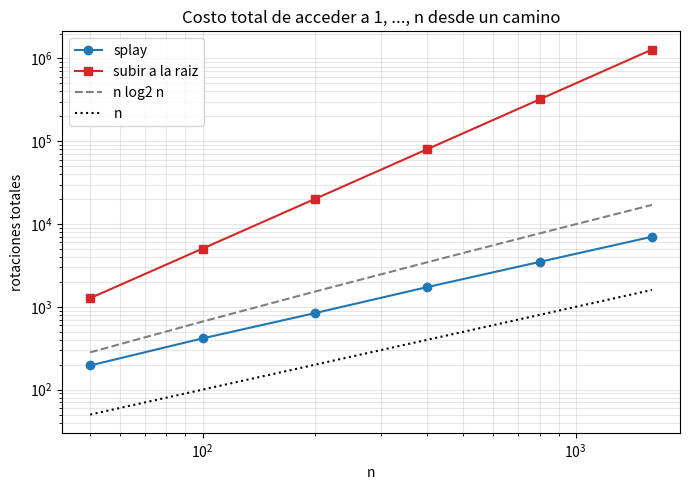
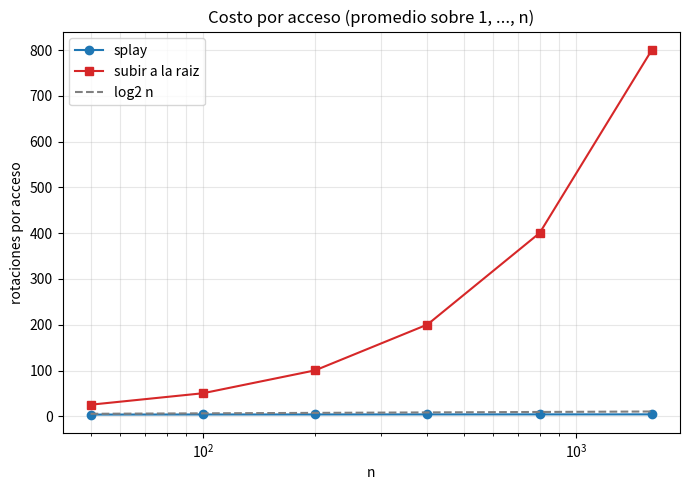
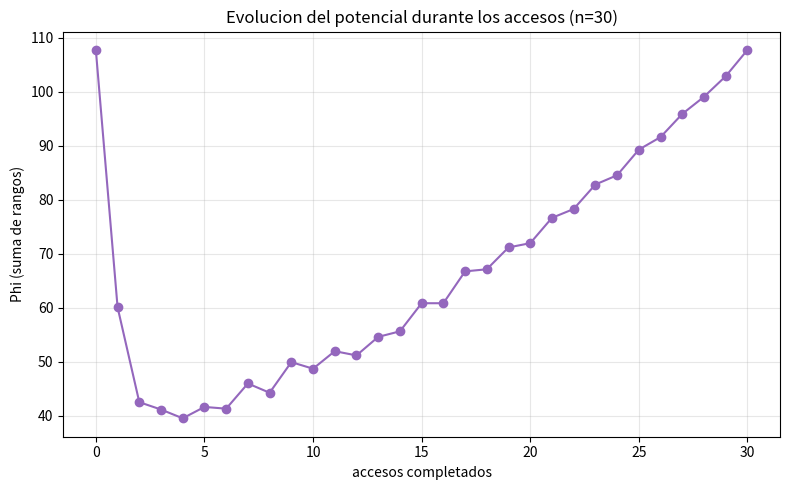

Here is the Python script that generated these plots, in order:
"""
Problema 13: Splay tree desde un camino.
Versión corregida: sin recursión profunda.
"""
import os
import math
import matplotlib
matplotlib.use("Agg")
import matplotlib.pyplot as plt

RUTA = os.path.join("Soluciones", "tema-1", "GlenRios")
os.makedirs(RUTA, exist_ok=True)


class Nodo:
    def __init__(self, clave):
        self.clave = clave
        self.izq = None
        self.der = None
        self.padre = None
        self.tam = 1


def actualizar_tam(x):
    if x is None:
        return
    x.tam = 1
    if x.izq:
        x.tam += x.izq.tam
    if x.der:
        x.tam += x.der.tam


def rotar(x):
    p = x.padre
    g = p.padre if p else None
    if p.izq is x:
        p.izq = x.der
        if x.der:
            x.der.padre = p
        x.der = p
    else:
        p.der = x.izq
        if x.izq:
            x.izq.padre = p
        x.izq = p
    p.padre = x
    x.padre = g
    if g:
        if g.izq is p:
            g.izq = x
        else:
            g.der = x
    actualizar_tam(p)
    actualizar_tam(x)


def splay(x):
    rotaciones = 0
    while x.padre:
        p = x.padre
        g = p.padre
        if g is None:
            rotar(x)
            rotaciones += 1
        elif (g.izq is p) == (p.izq is x):
            rotar(p)
            rotar(x)
            rotaciones += 2
        else:
            rotar(x)
            rotar(x)
            rotaciones += 2
    return rotaciones


def subir_a_la_raiz(x):
    rotaciones = 0
    while x.padre:
        rotar(x)
        rotaciones += 1
    return rotaciones


def buscar(raiz, clave):
    x = raiz
    while x and x.clave != clave:
        if clave < x.clave:
            x = x.izq
        else:
            x = x.der
    return x


def camino(n):
    """Construye el camino 1 <- 2 <- ... <- n y calcula tamaños iterativamente."""
    nodos = [Nodo(k) for k in range(1, n + 1)]
    for k in range(1, n):
        nodos[k].izq = nodos[k - 1]
        nodos[k - 1].padre = nodos[k]
    # Tamaños: nodos[0].tam = 1, nodos[k].tam = 1 + nodos[k-1].tam
    nodos[0].tam = 1
    for k in range(1, n):
        nodos[k].tam = 1 + nodos[k - 1].tam
    return nodos[-1]


def potencial(raiz):
    """Potencial iterativo (recorrido con pila)."""
    if raiz is None:
        return 0.0
    total = 0.0
    pila = [raiz]
    while pila:
        x = pila.pop()
        if x.tam > 0:
            total += math.log2(x.tam)
        if x.izq:
            pila.append(x.izq)
        if x.der:
            pila.append(x.der)
    return total


def experimento_total_y_acceso():
    ns = [50, 100, 200, 400, 800, 1600]
    total_splay, total_subir = [], []
    por_acceso_splay, por_acceso_subir = [], []

    print(f"{'n':>6} {'splay total':>12} {'subir total':>12} "
          f"{'splay/acceso':>14} {'subir/acceso':>14}")
    for n in ns:
        raiz = camino(n)
        total = 0
        for clave in range(1, n + 1):
            x = buscar(raiz, clave)
            total += max(splay(x), 1)
            raiz = x
        total_splay.append(total)
        por_acceso_splay.append(total / n)

        raiz = camino(n)
        total = 0
        for clave in range(1, n + 1):
            x = buscar(raiz, clave)
            total += max(subir_a_la_raiz(x), 1)
            raiz = x
        total_subir.append(total)
        por_acceso_subir.append(total / n)

        print(f"{n:>6} {total_splay[-1]:>12} {total_subir[-1]:>12} "
              f"{por_acceso_splay[-1]:>14.1f} {por_acceso_subir[-1]:>14.1f}")

    # Figura 1: costo total vs n
    fig, ax = plt.subplots(figsize=(7, 5))
    ax.plot(ns, total_splay, "o-", label="splay", color="tab:blue")
    ax.plot(ns, total_subir, "s-", label="subir a la raiz", color="tab:red")
    ax.plot(ns, [n * math.log2(n) for n in ns], "--", label="n log2 n", color="gray")
    ax.plot(ns, ns, ":", label="n", color="black")
    ax.set_xscale("log"); ax.set_yscale("log")
    ax.set_xlabel("n"); ax.set_ylabel("rotaciones totales")
    ax.set_title("Costo total de acceder a 1, ..., n desde un camino")
    ax.legend(); ax.grid(True, which="both", alpha=0.3)
    fig.tight_layout()
    fig.savefig(os.path.join(RUTA, "fig_p13_total.png"), dpi=150)
    plt.close(fig)

    # Figura 2: costo por acceso vs n
    fig, ax = plt.subplots(figsize=(7, 5))
    ax.plot(ns, por_acceso_splay, "o-", label="splay", color="tab:blue")
    ax.plot(ns, por_acceso_subir, "s-", label="subir a la raiz", color="tab:red")
    ax.plot(ns, [math.log2(n) for n in ns], "--", label="log2 n", color="gray")
    ax.set_xscale("log")
    ax.set_xlabel("n"); ax.set_ylabel("rotaciones por acceso")
    ax.set_title("Costo por acceso (promedio sobre 1, ..., n)")
    ax.legend(); ax.grid(True, which="both", alpha=0.3)
    fig.tight_layout()
    fig.savefig(os.path.join(RUTA, "fig_p13_acceso.png"), dpi=150)
    plt.close(fig)

    print("\n  guardadas fig_p13_total.png y fig_p13_acceso.png")


def experimento_potencial():
    n = 30
    raiz = camino(n)
    potenciales = [potencial(raiz)]
    for clave in range(1, n + 1):
        x = buscar(raiz, clave)
        splay(x)
        raiz = x
        potenciales.append(potencial(raiz))

    fig, ax = plt.subplots(figsize=(8, 5))
    ax.plot(range(len(potenciales)), potenciales, "o-", color="tab:purple")
    ax.set_xlabel("accesos completados")
    ax.set_ylabel("Phi (suma de rangos)")
    ax.set_title(f"Evolucion del potencial durante los accesos (n={n})")
    ax.grid(True, alpha=0.3)
    fig.tight_layout()
    fig.savefig(os.path.join(RUTA, "fig_p13_potencial.png"), dpi=150)
    plt.close(fig)
    print("  guardada fig_p13_potencial.png")


if __name__ == "__main__":
    print("=" * 60)
    print("Costo total y por acceso")
    print("=" * 60)
    experimento_total_y_acceso()

    print("\n" + "=" * 60)
    print("Evolucion del potencial")
    print("=" * 60)
    experimento_potencial()

    print("\nFiguras generadas en Soluciones/tema-1/GlenRios/")
